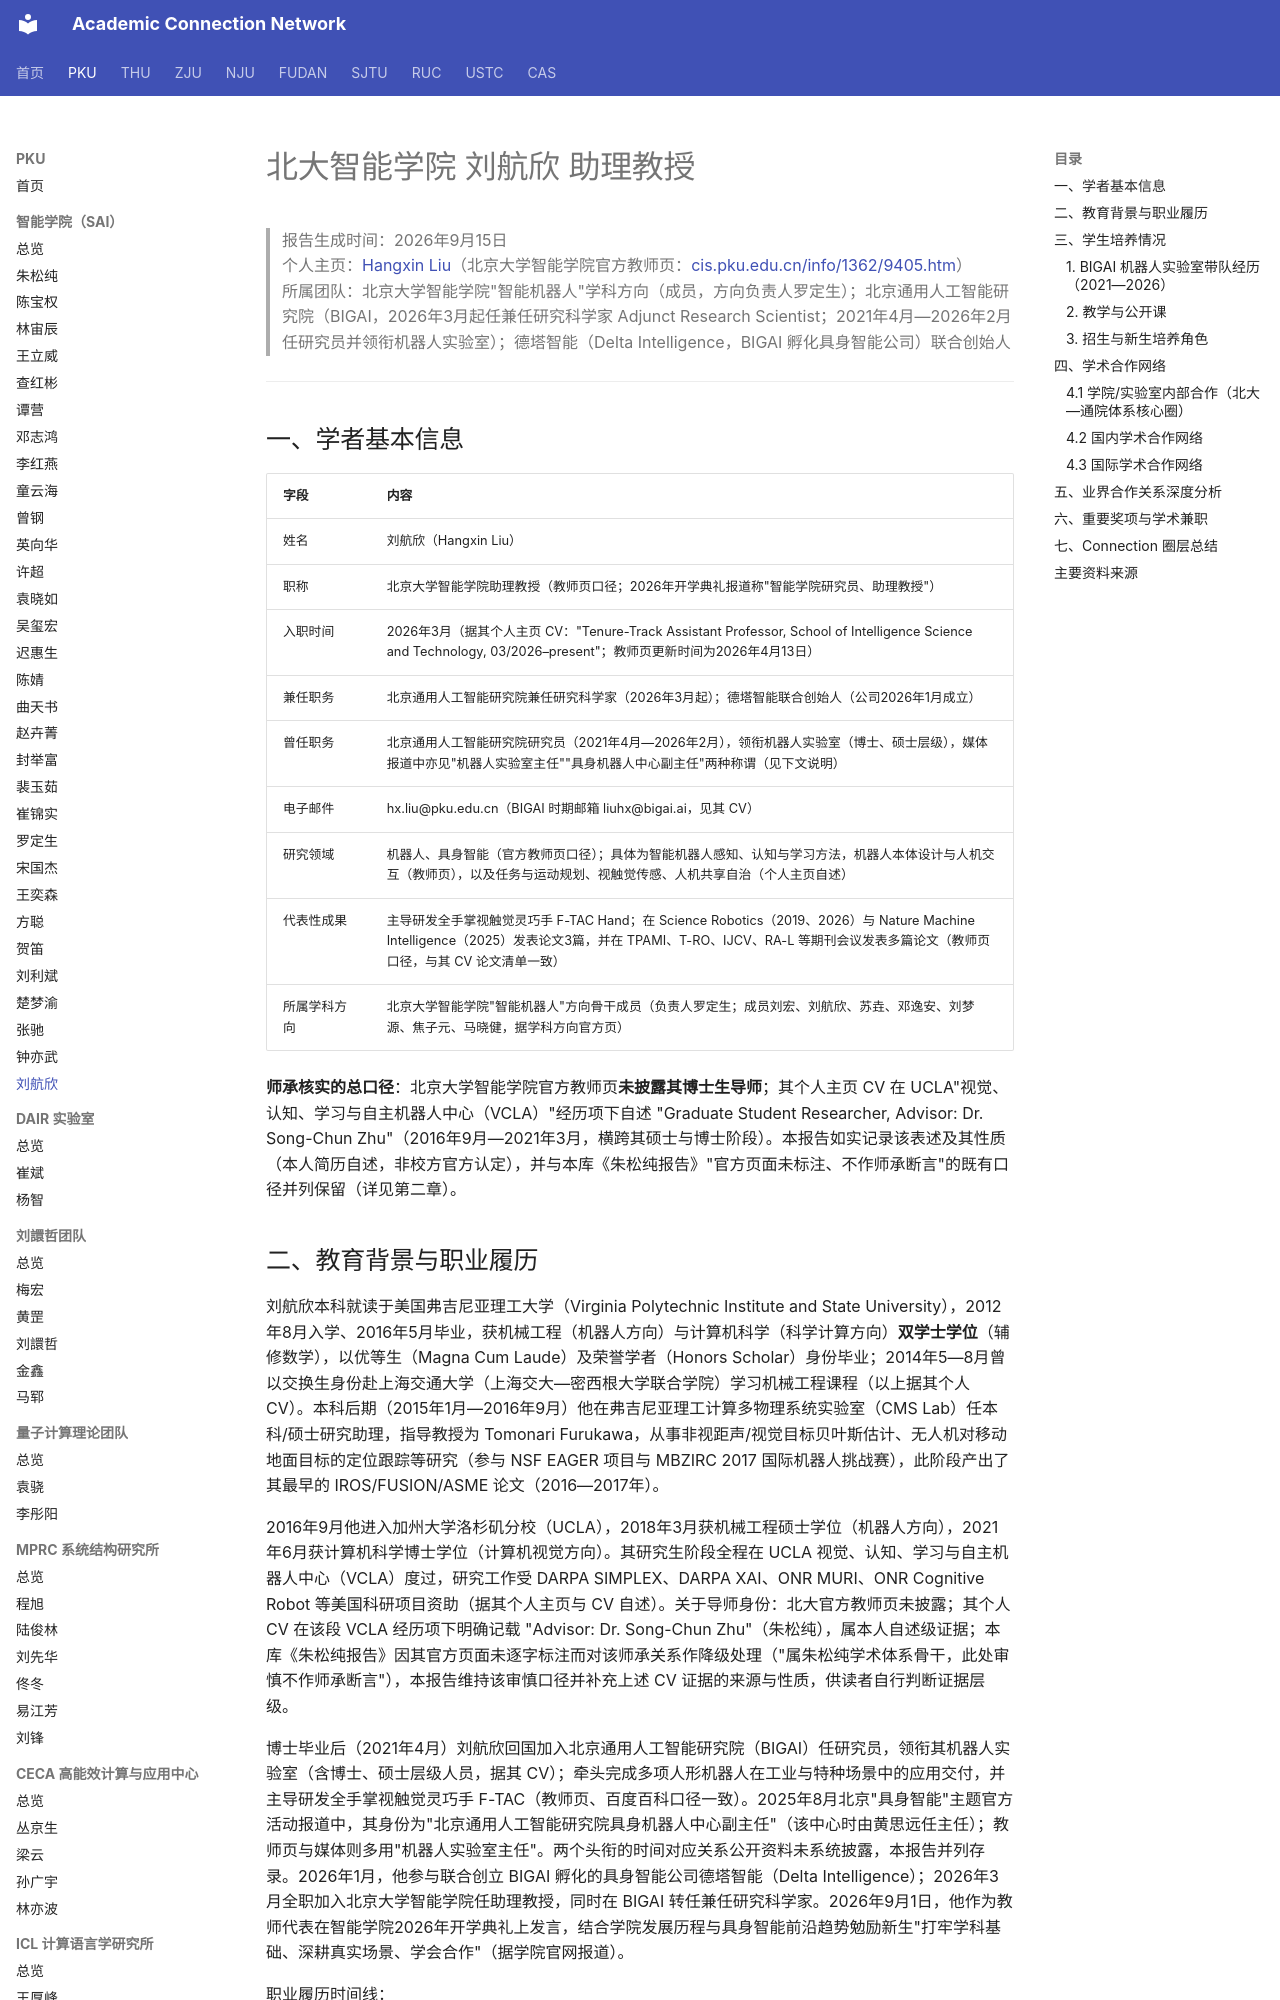

repository: AcademiConnection/AcademiConnection.github.io · page: pku_sai_faculty_network/pku_sai_liuhangxin_network/index.html · generator: mkdocs

# 北大智能学院 刘航欣 助理教授

> 报告生成时间：2026年9月15日  
> 个人主页：[Hangxin Liu](https://liuhx111.github.io/)（北京大学智能学院官方教师页：[cis.pku.edu.cn/info/1362/9405.htm](https://www.cis.pku.edu.cn/info/1362/9405.htm)）  
> 所属团队：北京大学智能学院"智能机器人"学科方向（成员，方向负责人罗定生）；北京通用人工智能研究院（BIGAI，2026年3月起任兼任研究科学家 Adjunct Research Scientist；2021年4月—2026年2月任研究员并领衔机器人实验室）；德塔智能（Delta Intelligence，BIGAI 孵化具身智能公司）联合创始人

---

## 一、学者基本信息

| 字段 | 内容 |
| --- | --- |
| 姓名 | 刘航欣（Hangxin Liu） |
| 职称 | 北京大学智能学院助理教授（教师页口径；2026年开学典礼报道称"智能学院研究员、助理教授"） |
| 入职时间 | 2026年3月（据其个人主页 CV："Tenure-Track Assistant Professor, School of Intelligence Science and Technology, 03/2026–present"；教师页更新时间为2026年4月13日） |
| 兼任职务 | 北京通用人工智能研究院兼任研究科学家（2026年3月起）；德塔智能联合创始人（公司2026年1月成立） |
| 曾任职务 | 北京通用人工智能研究院研究员（2021年4月—2026年2月），领衔机器人实验室（博士、硕士层级），媒体报道中亦见"机器人实验室主任""具身机器人中心副主任"两种称谓（见下文说明） |
| 电子邮件 | hx.liu@pku.edu.cn（BIGAI 时期邮箱 liuhx@bigai.ai，见其 CV） |
| 研究领域 | 机器人、具身智能（官方教师页口径）；具体为智能机器人感知、认知与学习方法，机器人本体设计与人机交互（教师页），以及任务与运动规划、视触觉传感、人机共享自治（个人主页自述） |
| 代表性成果 | 主导研发全手掌视触觉灵巧手 F-TAC Hand；在 Science Robotics（2019、2026）与 Nature Machine Intelligence（2025）发表论文3篇，并在 TPAMI、T-RO、IJCV、RA-L 等期刊会议发表多篇论文（教师页口径，与其 CV 论文清单一致） |
| 所属学科方向 | 北京大学智能学院"智能机器人"方向骨干成员（负责人罗定生；成员刘宏、刘航欣、苏垚、邓逸安、刘梦源、焦子元、马晓健，据学科方向官方页） |

**师承核实的总口径**：北京大学智能学院官方教师页**未披露其博士生导师**；其个人主页 CV 在 UCLA"视觉、认知、学习与自主机器人中心（VCLA）"经历项下自述 "Graduate Student Researcher, Advisor: Dr. Song-Chun Zhu"（2016年9月—2021年3月，横跨其硕士与博士阶段）。本报告如实记录该表述及其性质（本人简历自述，非校方官方认定），并与本库《朱松纯报告》"官方页面未标注、不作师承断言"的既有口径并列保留（详见第二章）。
